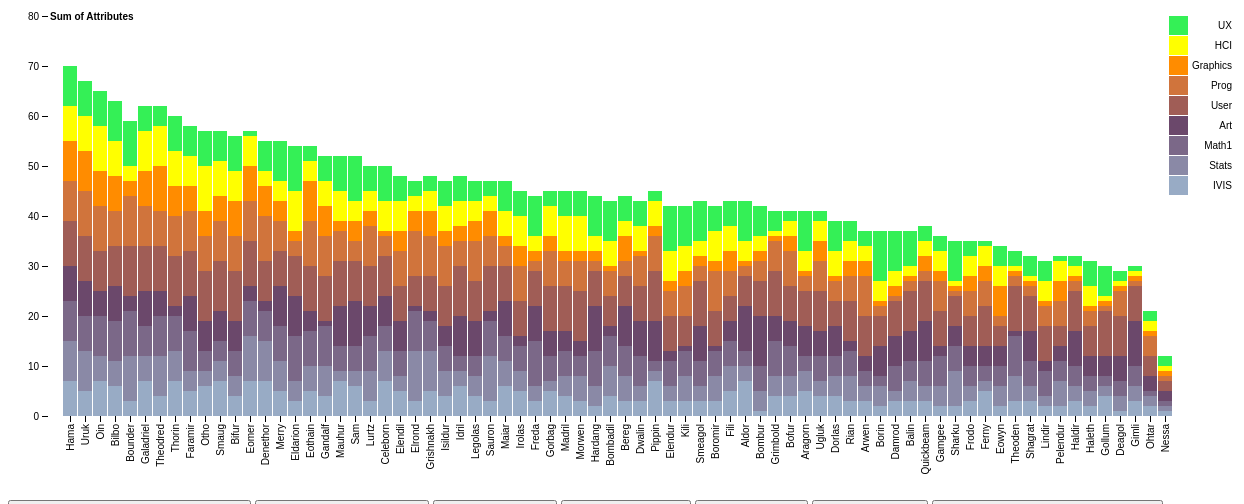
D3 v4 page, settled after 480 driven frames (8 s of simulated time); the page loaded 1 data file(s).



function def(){
var svg = d3.select("svg"),
    margin = {top: 20, right: 80, bottom: 80, left: 40},
    width = +svg.attr("width") - margin.left - margin.right,
    height = +svg.attr("height") - margin.top - margin.bottom,
    g = svg.append("g").attr("transform", "translate(" + margin.left + "," + margin.top + ")");

var x = d3.scaleBand()
    .rangeRound([0, width])
    .paddingInner(0.05)
    .align(0.5);

var y = d3.scaleLinear()
    .rangeRound([height, 0]);

var z = d3.scaleOrdinal()
    .range(["#98abc5", "#8a89a6", "#7b6888", "#6b486b", "#a05d56", "#d0743c", "#ff8c00", "#FFFF00", "#34f056"]);

d3.csv("data2.csv", function(d, i, columns) {
  for (i = 1, t = 0; i < columns.length; ++i) t += d[columns[i]] = +d[columns[i]];
  d.total = t;
  return d;
}, function(error, data) {
  if (error) throw error;

  var keys = data.columns.slice(1,10);
 
  data.sort(function(a, b) {  return b.total - a.total; });
  x.domain(data.map(function(d) { return d.Alias; }));
  y.domain([0, d3.max(data, function(d) { return d.total; })]).nice();
  z.domain(keys);

  g.append("g")
    .selectAll("g")
    .data(d3.stack().keys(keys)(data))
    .enter().append("g")
      .attr("fill", function(d) { return z(d.key); })
    .selectAll("rect")
    .data(function(d) { return d; })
    .enter().append("rect")
      .attr("x", function(d) { return x(d.data.Alias); })
      .attr("y", function(d) { return y(d[1]); })
      .attr("height", function(d) { return y(d[0]) - y(d[1]); })
      .attr("width", x.bandwidth())
      .on("mouseover", function() { tooltip.style("display", null); })
  .on("mouseout", function() { tooltip.style("display", "none"); })
  .on("mousemove", function(d) {
    var xPosition = d3.mouse(this)[0] - 15;
    var yPosition = d3.mouse(this)[1] - 25;
    tooltip.attr("transform", "translate(" + xPosition + "," + yPosition + ")");
    tooltip.select("text").text(d[1]-d[0]);
  });


  g.append("g")
      .attr("class", "x axis")
      .attr("transform", "translate(0," + height + ")")
      .call(d3.axisBottom(x))
      .selectAll("text")
      .style("text-anchor", "end")
      .attr("dx", "-.8em")
      .attr("dy", "-.55em")
      .attr("transform", "rotate(-90)" );
      

  g.append("g")
      .attr("class", "y axis")
      .call(d3.axisLeft(y).ticks(null, "s"))
    .append("text")
      .attr("x", 2)
      .attr("y", y(y.ticks().pop()) + 0.5)
      .attr("dy", "0.32em")
      .attr("fill", "#000")
      .attr("font-weight", "bold")
      .attr("text-anchor", "start")
      .text("Sum  of Attributes");

  var legend = g.append("g")
      .attr("font-family", "sans-serif")
      .attr("font-size", 10)
      .attr("text-anchor", "end")
    .selectAll("g")
    .data(keys.slice().reverse())
    .enter().append("g")
      .attr("transform", function(d, i) { return "translate(0," + i * 20 + ")"; });

  legend.append("rect")
      .attr("x", width - 19)
      .attr("width", 19)
      .attr("height", 19)
      .attr("fill", z);

  legend.append("text")
      .attr("x", width + 44)
      .attr("y", 9.5)
      .attr("dy", "0.32em")
      .text(function(d) { return d; });
});
var tooltip = svg.append("g")
  .attr("class", "tooltip")
  .style("display", "none");
    
tooltip.append("rect")
  .attr("width", 30)
  .attr("height", 20)
  .attr("fill", "white")
  .style("opacity", 0.7);

tooltip.append("text")
  .attr("x", 15)
  .attr("dy", "1.2em")
  .style("text-anchor", "middle")
  .attr("font-size", "12px")
  .attr("font-weight", "bold");

}


function wiper(){
d3.selectAll("svg > *").remove();
}




function sortavg(){
d3.selectAll("svg > *").remove();
var svg = d3.select("svg"),
    margin = {top: 20, right: 80, bottom: 80, left: 40},
    width = +svg.attr("width") - margin.left - margin.right,
    height = +svg.attr("height") - margin.top - margin.bottom,
    g = svg.append("g").attr("transform", "translate(" + margin.left + "," + margin.top + ")");

var x = d3.scaleBand()
    .rangeRound([0, width])
    .paddingInner(0.05)
    .align(0.5);

var y = d3.scaleLinear()
    .rangeRound([height, 0]);

var z = d3.scaleOrdinal()
    .range(["#98abc5", "#8a89a6", "#7b6888", "#6b486b", "#a05d56", "#d0743c", "#ff8c00", "#FFFF00", "#34f056"]);

d3.csv("data2.csv", function(d, i, columns) {
  for (i = 1, t = 0; i < columns.length; ++i) t += d[columns[i]] = +d[columns[i]];
  d.total = t;
  return d;
}, function(error, data) {
  if (error) throw error;

  var keys = data.columns.slice(1,10);
 
  data.sort(function(a, b) {  return b.Avg - a.Avg; });
  x.domain(data.map(function(d) { return d.Alias; }));
  y.domain([0, d3.max(data, function(d) { return d.total; })]).nice();
  z.domain(keys);

  g.append("g")
    .selectAll("g")
    .data(d3.stack().keys(keys)(data))
    .enter().append("g")
      .attr("fill", function(d) { return z(d.key); })
    .selectAll("rect")
    .data(function(d) { return d; })
    .enter().append("rect")
      .attr("x", function(d) { return x(d.data.Alias); })
      .attr("y", function(d) { return y(d[1]); })
      .attr("height", function(d) { return y(d[0]) - y(d[1]); })
      .attr("width", x.bandwidth())
      .on("mouseover", function() { tooltip.style("display", null); })
  .on("mouseout", function() { tooltip.style("display", "none"); })
  .on("mousemove", function(d) {
    var xPosition = d3.mouse(this)[0] - 15;
    var yPosition = d3.mouse(this)[1] - 25;
    tooltip.attr("transform", "translate(" + xPosition + "," + yPosition + ")");
    tooltip.select("text").text(d[1]-d[0]);
  });


  g.append("g")
      .attr("class", "x axis")
      .attr("transform", "translate(0," + height + ")")
      .call(d3.axisBottom(x))
      .selectAll("text")
      .style("text-anchor", "end")
      .attr("dx", "-.8em")
      .attr("dy", "-.55em")
      .attr("transform", "rotate(-90)" );
      

  g.append("g")
      .attr("class", "y axis")
      .call(d3.axisLeft(y).ticks(null, "s"))
    .append("text")
      .attr("x", 2)
      .attr("y", y(y.ticks().pop()) + 0.5)
      .attr("dy", "0.32em")
      .attr("fill", "#000")
      .attr("font-weight", "bold")
      .attr("text-anchor", "start")
      .text("Sum  of Attributes");

  var legend = g.append("g")
      .attr("font-family", "sans-serif")
      .attr("font-size", 10)
      .attr("text-anchor", "end")
    .selectAll("g")
    .data(keys.slice().reverse())
    .enter().append("g")
      .attr("transform", function(d, i) { return "translate(0," + i * 20 + ")"; });

  legend.append("rect")
      .attr("x", width - 19)
      .attr("width", 19)
      .attr("height", 19)
      .attr("fill", z);

  legend.append("text")
      .attr("x", width + 44)
      .attr("y", 9.5)
      .attr("dy", "0.32em")
      .text(function(d) { return d; });
});
var tooltip = svg.append("g")
  .attr("class", "tooltip")
  .style("display", "none");
    
tooltip.append("rect")
  .attr("width", 30)
  .attr("height", 20)
  .attr("fill", "white")
  .style("opacity", 0.7);

tooltip.append("text")
  .attr("x", 15)
  .attr("dy", "1.2em")
  .style("text-anchor", "middle")
  .attr("font-size", "12px")
  .attr("font-weight", "bold");

}




function sortprog(){
wiper();
var svg = d3.select("svg"),
    margin = {top: 20, right: 80, bottom: 80, left: 40},
    width = +svg.attr("width") - margin.left - margin.right,
    height = +svg.attr("height") - margin.top - margin.bottom,
    g = svg.append("g").attr("transform", "translate(" + margin.left + "," + margin.top + ")");

var x = d3.scaleBand()
    .rangeRound([0, width])
    .paddingInner(0.05)
    .align(0.5);

var y = d3.scaleLinear()
    .rangeRound([height, 0]);

var z = d3.scaleOrdinal()
    .range(["#98abc5", "#8a89a6", "#7b6888", "#6b486b", "#a05d56", "#d0743c", "#ff8c00", "#FFFF00", "#34f056"]);

d3.csv("data2.csv", function(d, i, columns) {
  for (i = 1, t = 0; i < columns.length; ++i) t += d[columns[i]] = +d[columns[i]];
  d.total = t;
  return d;
}, function(error, data) {
  if (error) throw error;

  var keys = data.columns.slice(1,10);
 
  data.sort(function(a, b) {  return b.Prog - a.Prog; });
  x.domain(data.map(function(d) { return d.Alias; }));
  y.domain([0, d3.max(data, function(d) { return d.total; })]).nice();
  z.domain(keys);

  g.append("g")
    .selectAll("g")
    .data(d3.stack().keys(keys)(data))
    .enter().append("g")
      .attr("fill", function(d) { return z(d.key); })
    .selectAll("rect")
    .data(function(d) { return d; })
    .enter().append("rect")
      .attr("x", function(d) { return x(d.data.Alias); })
      .attr("y", function(d) { return y(d[1]); })
      .attr("height", function(d) { return y(d[0]) - y(d[1]); })
      .attr("width", x.bandwidth())
      .on("mouseover", function() { tooltip.style("display", null); })
  .on("mouseout", function() { tooltip.style("display", "none"); })
  .on("mousemove", function(d) {
    var xPosition = d3.mouse(this)[0] - 15;
    var yPosition = d3.mouse(this)[1] - 25;
    tooltip.attr("transform", "translate(" + xPosition + "," + yPosition + ")");
    tooltip.select("text").text(d[1]-d[0]);
  });


  g.append("g")
      .attr("class", "x axis")
      .attr("transform", "translate(0," + height + ")")
      .call(d3.axisBottom(x))
      .selectAll("text")
      .style("text-anchor", "end")
      .attr("dx", "-.8em")
      .attr("dy", "-.55em")
      .attr("transform", "rotate(-90)" );
      

  g.append("g")
      .attr("class", "y axis")
      .call(d3.axisLeft(y).ticks(null, "s"))
    .append("text")
      .attr("x", 2)
      .attr("y", y(y.ticks().pop()) + 0.5)
      .attr("dy", "0.32em")
      .attr("fill", "#000")
      .attr("font-weight", "bold")
      .attr("text-anchor", "start")
      .text("Sum  of Attributes");

  var legend = g.append("g")
      .attr("font-family", "sans-serif")
      .attr("font-size", 10)
      .attr("text-anchor", "end")
    .selectAll("g")
    .data(keys.slice().reverse())
    .enter().append("g")
      .attr("transform", function(d, i) { return "translate(0," + i * 20 + ")"; });

  legend.append("rect")
      .attr("x", width - 19)
      .attr("width", 19)
      .attr("height", 19)
      .attr("fill", z);

  legend.append("text")
      .attr("x", width + 44)
      .attr("y", 9.5)
      .attr("dy", "0.32em")
      .text(function(d) { return d; });
});
var tooltip = svg.append("g")
  .attr("class", "tooltip")
  .style("display", "none");
    
tooltip.append("rect")
  .attr("width", 30)
  .attr("height", 20)
  .attr("fill", "white")
  .style("opacity", 0.7);

tooltip.append("text")
  .attr("x", 15)
  .attr("dy", "1.2em")
  .style("text-anchor", "middle")
  .attr("font-size", "12px")
  .attr("font-weight", "bold");

}




function sortstats(){
wiper();
var svg = d3.select("svg"),
    margin = {top: 20, right: 80, bottom: 80, left: 40},
    width = +svg.attr("width") - margin.left - margin.right,
    height = +svg.attr("height") - margin.top - margin.bottom,
    g = svg.append("g").attr("transform", "translate(" + margin.left + "," + margin.top + ")");

var x = d3.scaleBand()
    .rangeRound([0, width])
    .paddingInner(0.05)
    .align(0.5);

var y = d3.scaleLinear()
    .rangeRound([height, 0]);

var z = d3.scaleOrdinal()
    .range(["#98abc5", "#8a89a6", "#7b6888", "#6b486b", "#a05d56", "#d0743c", "#ff8c00", "#FFFF00", "#34f056"]);

d3.csv("data2.csv", function(d, i, columns) {
  for (i = 1, t = 0; i < columns.length; ++i) t += d[columns[i]] = +d[columns[i]];
  d.total = t;
  return d;
}, function(error, data) {
  if (error) throw error;

  var keys = data.columns.slice(1,10);
 
  data.sort(function(a, b) {  return b.Stats - a.Stats; });
  x.domain(data.map(function(d) { return d.Alias; }));
  y.domain([0, d3.max(data, function(d) { return d.total; })]).nice();
  z.domain(keys);

  g.append("g")
    .selectAll("g")
    .data(d3.stack().keys(keys)(data))
    .enter().append("g")
      .attr("fill", function(d) { return z(d.key); })
    .selectAll("rect")
    .data(function(d) { return d; })
    .enter().append("rect")
      .attr("x", function(d) { return x(d.data.Alias); })
      .attr("y", function(d) { return y(d[1]); })
      .attr("height", function(d) { return y(d[0]) - y(d[1]); })
      .attr("width", x.bandwidth())
      .on("mouseover", function() { tooltip.style("display", null); })
  .on("mouseout", function() { tooltip.style("display", "none"); })
  .on("mousemove", function(d) {
    var xPosition = d3.mouse(this)[0] - 15;
    var yPosition = d3.mouse(this)[1] - 25;
    tooltip.attr("transform", "translate(" + xPosition + "," + yPosition + ")");
    tooltip.select("text").text(d[1]-d[0]);
  });


  g.append("g")
      .attr("class", "x axis")
      .attr("transform", "translate(0," + height + ")")
      .call(d3.axisBottom(x))
      .selectAll("text")
      .style("text-anchor", "end")
      .attr("dx", "-.8em")
      .attr("dy", "-.55em")
      .attr("transform", "rotate(-90)" );
      

  g.append("g")
      .attr("class", "y axis")
      .call(d3.axisLeft(y).ticks(null, "s"))
    .append("text")
      .attr("x", 2)
      .attr("y", y(y.ticks().pop()) + 0.5)
      .attr("dy", "0.32em")
      .attr("fill", "#000")
      .attr("font-weight", "bold")
      .attr("text-anchor", "start")
      .text("Sum  of Attributes");

  var legend = g.append("g")
      .attr("font-family", "sans-serif")
      .attr("font-size", 10)
      .attr("text-anchor", "end")
    .selectAll("g")
    .data(keys.slice().reverse())
    .enter().append("g")
      .attr("transform", function(d, i) { return "translate(0," + i * 20 + ")"; });

  legend.append("rect")
      .attr("x", width - 19)
      .attr("width", 19)
      .attr("height", 19)
      .attr("fill", z);

  legend.append("text")
      .attr("x", width + 44)
      .attr("y", 9.5)
      .attr("dy", "0.32em")
      .text(function(d) { return d; });
});
var tooltip = svg.append("g")
  .attr("class", "tooltip")
  .style("display", "none");
    
tooltip.append("rect")
  .attr("width", 30)
  .attr("height", 20)
  .attr("fill", "white")
  .style("opacity", 0.7);

tooltip.append("text")
  .attr("x", 15)
  .attr("dy", "1.2em")
  .style("text-anchor", "middle")
  .attr("font-size", "12px")
  .attr("font-weight", "bold");

}




function sortmaths(){
wiper();
var svg = d3.select("svg"),
    margin = {top: 20, right: 80, bottom: 80, left: 40},
    width = +svg.attr("width") - margin.left - margin.right,
    height = +svg.attr("height") - margin.top - margin.bottom,
    g = svg.append("g").attr("transform", "translate(" + margin.left + "," + margin.top + ")");

var x = d3.scaleBand()
    .rangeRound([0, width])
    .paddingInner(0.05)
    .align(0.5);

var y = d3.scaleLinear()
    .rangeRound([height, 0]);

var z = d3.scaleOrdinal()
    .range(["#98abc5", "#8a89a6", "#7b6888", "#6b486b", "#a05d56", "#d0743c", "#ff8c00", "#FFFF00", "#34f056"]);

d3.csv("data2.csv", function(d, i, columns) {
  for (i = 1, t = 0; i < columns.length; ++i) t += d[columns[i]] = +d[columns[i]];
  d.total = t;
  return d;
}, function(error, data) {
  if (error) throw error;

  var keys = data.columns.slice(1,10);
 
  data.sort(function(a, b) {  return b.Math1 - a.Math1; });
  x.domain(data.map(function(d) { return d.Alias; }));
  y.domain([0, d3.max(data, function(d) { return d.total; })]).nice();
  z.domain(keys);

  g.append("g")
    .selectAll("g")
    .data(d3.stack().keys(keys)(data))
    .enter().append("g")
      .attr("fill", function(d) { return z(d.key); })
    .selectAll("rect")
    .data(function(d) { return d; })
    .enter().append("rect")
      .attr("x", function(d) { return x(d.data.Alias); })
      .attr("y", function(d) { return y(d[1]); })
      .attr("height", function(d) { return y(d[0]) - y(d[1]); })
      .attr("width", x.bandwidth())
      .on("mouseover", function() { tooltip.style("display", null); })
  .on("mouseout", function() { tooltip.style("display", "none"); })
  .on("mousemove", function(d) {
    var xPosition = d3.mouse(this)[0] - 15;
    var yPosition = d3.mouse(this)[1] - 25;
    tooltip.attr("transform", "translate(" + xPosition + "," + yPosition + ")");
    tooltip.select("text").text(d[1]-d[0]);
  });


  g.append("g")
      .attr("class", "x axis")
      .attr("transform", "translate(0," + height + ")")
      .call(d3.axisBottom(x))
      .selectAll("text")
      .style("text-anchor", "end")
      .attr("dx", "-.8em")
      .attr("dy", "-.55em")
      .attr("transform", "rotate(-90)" );
      

  g.append("g")
      .attr("class", "y axis")
      .call(d3.axisLeft(y).ticks(null, "s"))
    .append("text")
      .attr("x", 2)
      .attr("y", y(y.ticks().pop()) + 0.5)
      .attr("dy", "0.32em")
      .attr("fill", "#000")
      .attr("font-weight", "bold")
      .attr("text-anchor", "start")
      .text("Sum  of Attributes");

  var legend = g.append("g")
      .attr("font-family", "sans-serif")
      .attr("font-size", 10)
      .attr("text-anchor", "end")
    .selectAll("g")
    .data(keys.slice().reverse())
    .enter().append("g")
      .attr("transform", function(d, i) { return "translate(0," + i * 20 + ")"; });

  legend.append("rect")
      .attr("x", width - 19)
      .attr("width", 19)
      .attr("height", 19)
      .attr("fill", z);

  legend.append("text")
      .attr("x", width + 44)
      .attr("y", 9.5)
      .attr("dy", "0.32em")
      .text(function(d) { return d; });
});
var tooltip = svg.append("g")
  .attr("class", "tooltip")
  .style("display", "none");
    
tooltip.append("rect")
  .attr("width", 30)
  .attr("height", 20)
  .attr("fill", "white")
  .style("opacity", 0.7);

tooltip.append("text")
  .attr("x", 15)
  .attr("dy", "1.2em")
  .style("text-anchor", "middle")
  .attr("font-size", "12px")
  .attr("font-weight", "bold");

}




function sortux(){
wiper();
var svg = d3.select("svg"),
    margin = {top: 20, right: 80, bottom: 80, left: 40},
    width = +svg.attr("width") - margin.left - margin.right,
    height = +svg.attr("height") - margin.top - margin.bottom,
    g = svg.append("g").attr("transform", "translate(" + margin.left + "," + margin.top + ")");

var x = d3.scaleBand()
    .rangeRound([0, width])
    .paddingInner(0.05)
    .align(0.5);

var y = d3.scaleLinear()
    .rangeRound([height, 0]);

var z = d3.scaleOrdinal()
    .range(["#98abc5", "#8a89a6", "#7b6888", "#6b486b", "#a05d56", "#d0743c", "#ff8c00", "#FFFF00", "#34f056"]);

d3.csv("data2.csv", function(d, i, columns) {
  for (i = 1, t = 0; i < columns.length; ++i) t += d[columns[i]] = +d[columns[i]];
  d.total = t;
  return d;
}, function(error, data) {
  if (error) throw error;

  var keys = data.columns.slice(1,10);
 
  data.sort(function(a, b) {  return b.UX - a.UX; });
  x.domain(data.map(function(d) { return d.Alias; }));
  y.domain([0, d3.max(data, function(d) { return d.total; })]).nice();
  z.domain(keys);

  g.append("g")
    .selectAll("g")
    .data(d3.stack().keys(keys)(data))
    .enter().append("g")
      .attr("fill", function(d) { return z(d.key); })
    .selectAll("rect")
    .data(function(d) { return d; })
    .enter().append("rect")
      .attr("x", function(d) { return x(d.data.Alias); })
      .attr("y", function(d) { return y(d[1]); })
      .attr("height", function(d) { return y(d[0]) - y(d[1]); })
      .attr("width", x.bandwidth())
      .on("mouseover", function() { tooltip.style("display", null); })
  .on("mouseout", function() { tooltip.style("display", "none"); })
  .on("mousemove", function(d) {
    var xPosition = d3.mouse(this)[0] - 15;
    var yPosition = d3.mouse(this)[1] - 25;
    tooltip.attr("transform", "translate(" + xPosition + "," + yPosition + ")");
    tooltip.select("text").text(d[1]-d[0]);
  });


  g.append("g")
      .attr("class", "x axis")
      .attr("transform", "translate(0," + height + ")")
      .call(d3.axisBottom(x))
      .selectAll("text")
      .style("text-anchor", "end")
      .attr("dx", "-.8em")
      .attr("dy", "-.55em")
      .attr("transform", "rotate(-90)" );
      

  g.append("g")
      .attr("class", "y axis")
      .call(d3.axisLeft(y).ticks(null, "s"))
    .append("text")
      .attr("x", 2)
      .attr("y", y(y.ticks().pop()) + 0.5)
      .attr("dy", "0.32em")
      .attr("fill", "#000")
      .attr("font-weight", "bold")
      .attr("text-anchor", "start")
      .text("Sum  of Attributes");

  var legend = g.append("g")
      .attr("font-family", "sans-serif")
      .attr("font-size", 10)
      .attr("text-anchor", "end")
    .selectAll("g")
    .data(keys.slice().reverse())
    .enter().append("g")
      .attr("transform", function(d, i) { return "translate(0," + i * 20 + ")"; });

  legend.append("rect")
      .attr("x", width - 19)
      .attr("width", 19)
      .attr("height", 19)
      .attr("fill", z);

  legend.append("text")
      .attr("x", width + 44)
      .attr("y", 9.5)
      .attr("dy", "0.32em")
      .text(function(d) { return d; });
});
var tooltip = svg.append("g")
  .attr("class", "tooltip")
  .style("display", "none");
    
tooltip.append("rect")
  .attr("width", 30)
  .attr("height", 20)
  .attr("fill", "white")
  .style("opacity", 0.7);

tooltip.append("text")
  .attr("x", 15)
  .attr("dy", "1.2em")
  .style("text-anchor", "middle")
  .attr("font-size", "12px")
  .attr("font-weight", "bold");

}




function sorthci(){
wiper();
var svg = d3.select("svg"),
    margin = {top: 20, right: 80, bottom: 80, left: 40},
    width = +svg.attr("width") - margin.left - margin.right,
    height = +svg.attr("height") - margin.top - margin.bottom,
    g = svg.append("g").attr("transform", "translate(" + margin.left + "," + margin.top + ")");

var x = d3.scaleBand()
    .rangeRound([0, width])
    .paddingInner(0.05)
    .align(0.5);

var y = d3.scaleLinear()
    .rangeRound([height, 0]);

var z = d3.scaleOrdinal()
    .range(["#98abc5", "#8a89a6", "#7b6888", "#6b486b", "#a05d56", "#d0743c", "#ff8c00", "#FFFF00", "#34f056"]);

d3.csv("data2.csv", function(d, i, columns) {
  for (i = 1, t = 0; i < columns.length; ++i) t += d[columns[i]] = +d[columns[i]];
  d.total = t;
  return d;
}, function(error, data) {
  if (error) throw error;

  var keys = data.columns.slice(1,10);
 
  data.sort(function(a, b) {  return b.HCI - a.HCI; });
  x.domain(data.map(function(d) { return d.Alias; }));
  y.domain([0, d3.max(data, function(d) { return d.total; })]).nice();
  z.domain(keys);

  g.append("g")
    .selectAll("g")
    .data(d3.stack().keys(keys)(data))
    .enter().append("g")
      .attr("fill", function(d) { return z(d.key); })
    .selectAll("rect")
    .data(function(d) { return d; })
    .enter().append("rect")
      .attr("x", function(d) { return x(d.data.Alias); })
      .attr("y", function(d) { return y(d[1]); })
      .attr("height", function(d) { return y(d[0]) - y(d[1]); })
      .attr("width", x.bandwidth())
      .on("mouseover", function() { tooltip.style("display", null); })
  .on("mouseout", function() { tooltip.style("display", "none"); })
  .on("mousemove", function(d) {
    var xPosition = d3.mouse(this)[0] - 15;
    var yPosition = d3.mouse(this)[1] - 25;
    tooltip.attr("transform", "translate(" + xPosition + "," + yPosition + ")");
    tooltip.select("text").text(d[1]-d[0]);
  });


  g.append("g")
      .attr("class", "x axis")
      .attr("transform", "translate(0," + height + ")")
      .call(d3.axisBottom(x))
      .selectAll("text")
      .style("text-anchor", "end")
      .attr("dx", "-.8em")
      .attr("dy", "-.55em")
      .attr("transform", "rotate(-90)" );
      

  g.append("g")
      .attr("class", "y axis")
      .call(d3.axisLeft(y).ticks(null, "s"))
    .append("text")
      .attr("x", 2)
      .attr("y", y(y.ticks().pop()) + 0.5)
      .attr("dy", "0.32em")
      .attr("fill", "#000")
      .attr("font-weight", "bold")
      .attr("text-anchor", "start")
      .text("Sum  of Attributes");

  var legend = g.append("g")
      .attr("font-family", "sans-serif")
      .attr("font-size", 10)
      .attr("text-anchor", "end")
    .selectAll("g")
    .data(keys.slice().reverse())
    .enter().append("g")
      .attr("transform", function(d, i) { return "translate(0," + i * 20 + ")"; });

  legend.append("rect")
      .attr("x", width - 19)
      .attr("width", 19)
      .attr("height", 19)
      .attr("fill", z);

  legend.append("text")
      .attr("x", width + 44)
      .attr("y", 9.5)
      .attr("dy", "0.32em")
      .text(function(d) { return d; });
});
var tooltip = svg.append("g")
  .attr("class", "tooltip")
  .style("display", "none");
    
tooltip.append("rect")
  .attr("width", 30)
  .attr("height", 20)
  .attr("fill", "white")
  .style("opacity", 0.7);

tooltip.append("text")
  .attr("x", 15)
  .attr("dy", "1.2em")
  .style("text-anchor", "middle")
  .attr("font-size", "12px")
  .attr("font-weight", "bold");

}


function sortgraphic(){
wiper();
var svg = d3.select("svg"),
    margin = {top: 20, right: 80, bottom: 80, left: 40},
    width = +svg.attr("width") - margin.left - margin.right,
    height = +svg.attr("height") - margin.top - margin.bottom,
    g = svg.append("g").attr("transform", "translate(" + margin.left + "," + margin.top + ")");

var x = d3.scaleBand()
    .rangeRound([0, width])
    .paddingInner(0.05)
    .align(0.5);

var y = d3.scaleLinear()
    .rangeRound([height, 0]);

var z = d3.scaleOrdinal()
    .range(["#98abc5", "#8a89a6", "#7b6888", "#6b486b", "#a05d56", "#d0743c", "#ff8c00", "#FFFF00", "#34f056"]);

d3.csv("data2.csv", function(d, i, columns) {
  for (i = 1, t = 0; i < columns.length; ++i) t += d[columns[i]] = +d[columns[i]];
  d.total = t;
  return d;
}, function(error, data) {
  if (error) throw error;

  var keys = data.columns.slice(1,10);
 
  data.sort(function(a, b) {  return b.Graphics - a.Graphics; });
  x.domain(data.map(function(d) { return d.Alias; }));
  y.domain([0, d3.max(data, function(d) { return d.total; })]).nice();
  z.domain(keys);

  g.append("g")
    .selectAll("g")
    .data(d3.stack().keys(keys)(data))
    .enter().append("g")
      .attr("fill", function(d) { return z(d.key); })
    .selectAll("rect")
    .data(function(d) { return d; })
    .enter().append("rect")
      .attr("x", function(d) { return x(d.data.Alias); })
      .attr("y", function(d) { return y(d[1]); })
      .attr("height", function(d) { return y(d[0]) - y(d[1]); })
      .attr("width", x.bandwidth())
      .on("mouseover", function() { tooltip.style("display", null); })
  .on("mouseout", function() { tooltip.style("display", "none"); })
  .on("mousemove", function(d) {
    var xPosition = d3.mouse(this)[0] - 15;
    var yPosition = d3.mouse(this)[1] - 25;
    tooltip.attr("transform", "translate(" + xPosition + "," + yPosition + ")");
    tooltip.select("text").text(d[1]-d[0]);
  });


  g.append("g")
      .attr("class", "x axis")
      .attr("transform", "translate(0," + height + ")")
      .call(d3.axisBottom(x))
      .selectAll("text")
      .style("text-anchor", "end")
      .attr("dx", "-.8em")
      .attr("dy", "-.55em")
      .attr("transform", "rotate(-90)" );
      

  g.append("g")
      .attr("class", "y axis")
      .call(d3.axisLeft(y).ticks(null, "s"))
    .append("text")
      .attr("x", 2)
      .attr("y", y(y.ticks().pop()) + 0.5)
      .attr("dy", "0.32em")
      .attr("fill", "#000")
      .attr("font-weight", "bold")
      .attr("text-anchor", "start")
      .text("Sum  of Attributes");

  var legend = g.append("g")
      .attr("font-family", "sans-serif")
      .attr("font-size", 10)
      .attr("text-anchor", "end")
    .selectAll("g")
    .data(keys.slice().reverse())
    .enter().append("g")
      .attr("transform", function(d, i) { return "translate(0," + i * 20 + ")"; });

  legend.append("rect")
      .attr("x", width - 19)
      .attr("width", 19)
      .attr("height", 19)
      .attr("fill", z);

  legend.append("text")
      .attr("x", width + 44)
      .attr("y", 9.5)
      .attr("dy", "0.32em")
      .text(function(d) { return d; });
});
var tooltip = svg.append("g")
  .attr("class", "tooltip")
  .style("display", "none");
    
tooltip.append("rect")
  .attr("width", 30)
  .attr("height", 20)
  .attr("fill", "white")
  .style("opacity", 0.7);

tooltip.append("text")
  .attr("x", 15)
  .attr("dy", "1.2em")
  .style("text-anchor", "middle")
  .attr("font-size", "12px")
  .attr("font-weight", "bold");

}


function sortivis(){
wiper();
var svg = d3.select("svg"),
    margin = {top: 20, right: 80, bottom: 80, left: 40},
    width = +svg.attr("width") - margin.left - margin.right,
    height = +svg.attr("height") - margin.top - margin.bottom,
    g = svg.append("g").attr("transform", "translate(" + margin.left + "," + margin.top + ")");

var x = d3.scaleBand()
    .rangeRound([0, width])
    .paddingInner(0.05)
    .align(0.5);

var y = d3.scaleLinear()
    .rangeRound([height, 0]);

var z = d3.scaleOrdinal()
    .range(["#98abc5", "#8a89a6", "#7b6888", "#6b486b", "#a05d56", "#d0743c", "#ff8c00", "#FFFF00", "#34f056"]);

d3.csv("data2.csv", function(d, i, columns) {
  for (i = 1, t = 0; i < columns.length; ++i) t += d[columns[i]] = +d[columns[i]];
  d.total = t;
  return d;
}, function(error, data) {
  if (error) throw error;

  var keys = data.columns.slice(1,10);
 
  data.sort(function(a, b) {  return b.IVIS - a.IVIS; });
  x.domain(data.map(function(d) { return d.Alias; }));
  y.domain([0, d3.max(data, function(d) { return d.total; })]).nice();
  z.domain(keys);

  g.append("g")
    .selectAll("g")
    .data(d3.stack().keys(keys)(data))
    .enter().append("g")
      .attr("fill", function(d) { return z(d.key); })
    .selectAll("rect")
    .data(function(d) { return d; })
    .enter().append("rect")
      .attr("x", function(d) { return x(d.data.Alias); })
      .attr("y", function(d) { return y(d[1]); })
      .attr("height", function(d) { return y(d[0]) - y(d[1]); })
      .attr("width", x.bandwidth())
      .on("mouseover", function() { tooltip.style("display", null); })
  .on("mouseout", function() { tooltip.style("display", "none"); })
  .on("mousemove", function(d) {
    var xPosition = d3.mouse(this)[0] - 15;
    var yPosition = d3.mouse(this)[1] - 25;
    tooltip.attr("transform", "translate(" + xPosition + "," + yPosition + ")");
    tooltip.select("text").text(d[1]-d[0]);
  });


  g.append("g")
      .attr("class", "x axis")
      .attr("transform", "translate(0," + height + ")")
      .call(d3.axisBottom(x))
      .selectAll("text")
      .style("text-anchor", "end")
      .attr("dx", "-.8em")
      .attr("dy", "-.55em")
      .attr("transform", "rotate(-90)" );
      

  g.append("g")
      .attr("class", "y axis")
      .call(d3.axisLeft(y).ticks(null, "s"))
    .append("text")
      .attr("x", 2)
      .attr("y", y(y.ticks().pop()) + 0.5)
      .attr("dy", "0.32em")
      .attr("fill", "#000")
      .attr("font-weight", "bold")
      .attr("text-anchor", "start")
      .text("Sum  of Attributes");

  var legend = g.append("g")
      .attr("font-family", "sans-serif")
      .attr("font-size", 10)
      .attr("text-anchor", "end")
    .selectAll("g")
    .data(keys.slice().reverse())
    .enter().append("g")
      .attr("transform", function(d, i) { return "translate(0," + i * 20 + ")"; });

  legend.append("rect")
      .attr("x", width - 19)
      .attr("width", 19)
      .attr("height", 19)
      .attr("fill", z);

  legend.append("text")
      .attr("x", width + 44)
      .attr("y", 9.5)
      .attr("dy", "0.32em")
      .text(function(d) { return d; });
});
var tooltip = svg.append("g")
  .attr("class", "tooltip")
  .style("display", "none");
    
tooltip.append("rect")
  .attr("width", 30)
  .attr("height", 20)
  .attr("fill", "white")
  .style("opacity", 0.7);

tooltip.append("text")
  .attr("x", 15)
  .attr("dy", "1.2em")
  .style("text-anchor", "middle")
  .attr("font-size", "12px")
  .attr("font-weight", "bold");

}


### data: data2.csv
Alias, IVIS, Stats, Math1, Art, User, Prog, Graphics, HCI, UX, Avg
Aldor, 7, 3, 3, 9, 6, 2, 1, 4, 8, 4.33
Aragorn, 5, 4, 3, 6, 7, 3, 1, 4, 8, 4.67
Arwen, 3, 3, 3, 3, 8, 8, 3, 3, 3, 4.67
Balin, 3, 4, 4, 6, 8, 2, 1, 2, 7, 4.33
Bereg, 3, 5, 6, 8, 6, 3, 5, 3, 5, 4.67
Bifur, 4, 4, 5, 6, 10, 7, 7, 6, 7, 6.33
Bilbo, 6, 5, 8, 7, 8, 7, 7, 7, 8, 7.67
Bofur, 4, 4, 6, 5, 7, 7, 3, 3, 2, 5.00
Bombadil, 4, 6, 6, 2, 6, 5, 1, 5, 8, 6.33
Bombur, 1, 4, 5, 10, 7, 4, 2, 3, 6, 5.00
Borin, 2, 4, 2, 6, 6, 2, 1, 4, 10, 4.67
Boromir, 3, 5, 5, 1, 7, 8, 2, 6, 5, 6.00
Bounder, 3, 9, 9, 3, 10, 10, 3, 3, 9, 9.33
Celeborn, 7, 6, 5, 6, 8, 4, 1, 6, 7, 5.33
Damrod, 3, 2, 5, 6, 7, 1, 2, 3, 8, 4.67
Deagol, 1, 3, 3, 5, 8, 5, 1, 1, 2, 3.33
Denethor, 7, 8, 6, 2, 8, 9, 6, 3, 6, 7.00
Dorlas, 4, 4, 4, 6, 5, 4, 1, 5, 6, 4.67
Dwalin, 3, 3, 6, 7, 7, 6, 1, 5, 5, 5.67
Eldarion, 3, 4, 9, 8, 8, 3, 2, 8, 9, 7.00
Elendil, 5, 3, 5, 6, 7, 7, 4, 6, 5, 5.67
Elendur, 3, 3, 5, 2, 7, 5, 2, 6, 9, 6.33
Elrond, 3, 10, 8, 1, 6, 9, 4, 3, 3, 6.67
Eomer, 7, 9, 7, 3, 9, 8, 7, 6, 1, 5.33
Eothain, 5, 5, 7, 4, 9, 9, 8, 4, 3, 6.33
Eowyn, 2, 4, 4, 4, 4, 2, 6, 4, 4, 3.33
Faramir, 5, 4, 8, 7, 9, 8, 5, 6, 6, 7.33
Ferny, 5, 2, 3, 4, 8, 5, 3, 4, 1, 3.00
Fili, 5, 5, 5, 4, 5, 5, 4, 5, 5, 5.00
Freda, 3, 3, 9, 7, 7, 2, 2, 3, 8, 6.33
Frodo, 3, 3, 4, 4, 6, 5, 3, 4, 3, 4.00
Galadriel, 7, 5, 6, 7, 9, 8, 7, 8, 5, 6.33
Gamgee, 2, 4, 6, 2, 7, 6, 2, 4, 3, 5.00
Gandalf, 4, 6, 8, 1, 9, 8, 6, 5, 5, 7.00
Gimli, 3, 3, 4, 9, 7, 1, 1, 1, 1, 2.00
Gollum, 4, 2, 2, 4, 9, 1, 1, 1, 6, 3.00
Gorbag, 5, 2, 5, 5, 9, 7, 3, 6, 3, 5.00
Grimbold, 4, 4, 7, 5, 9, 6, 1, 1, 4, 5.67
Grishnakh, 5, 8, 6, 2, 7, 8, 5, 4, 3, 5.67
Haldir, 3, 3, 4, 7, 8, 2, 1, 2, 2, 2.67
Haleth, 2, 3, 3, 4, 6, 3, 1, 4, 5, 3.67
Hama, 7, 8, 8, 7, 9, 8, 8, 7, 8, 8.00
Hardang, 2, 4, 7, 9, 7, 2, 2, 3, 8, 5.67
Idril, 6, 3, 3, 8, 10, 5, 3, 5, 5, 4.33
Irolas, 5, 4, 5, 2, 7, 7, 4, 6, 5, 5.67
Isildur, 4, 5, 5, 4, 8, 8, 3, 5, 5, 6.00
Kili, 3, 5, 5, 1, 6, 6, 3, 5, 8, 6.33
Legolas, 4, 4, 4, 7, 8, 8, 4, 4, 4, 5.33
Lindir, 2, 2, 5, 2, 7, 4, 1, 4, 4, 4.33
Lurtz, 3, 6, 7, 6, 8, 8, 3, 4, 5, 6.67
Madril, 4, 4, 5, 4, 9, 5, 2, 7, 5, 5.00
Maiar, 6, 5, 5, 7, 7, 4, 2, 5, 6, 5.00
Mauhur, 7, 2, 5, 8, 9, 6, 2, 6, 7, 6.00
Merry, 5, 6, 7, 8, 7, 6, 4, 4, 8, 7.00
Morwen, 3, 5, 4, 3, 10, 6, 2, 7, 5, 5.00
Nessa, 1, 1, 1, 2, 2, 1, 1, 1, 2, 1.33
Ohtar, 2, 2, 1, 3, 4, 4, 1, 2, 2, 2.33
Oin, 7, 5, 8, 5, 8, 9, 7, 9, 7, 8.00
Otho, 6, 3, 4, 6, 10, 7, 5, 9, 7, 6.00
Pelendur, 2, 5, 4, 3, 4, 5, 4, 4, 1, 3.33
... 14 more rows